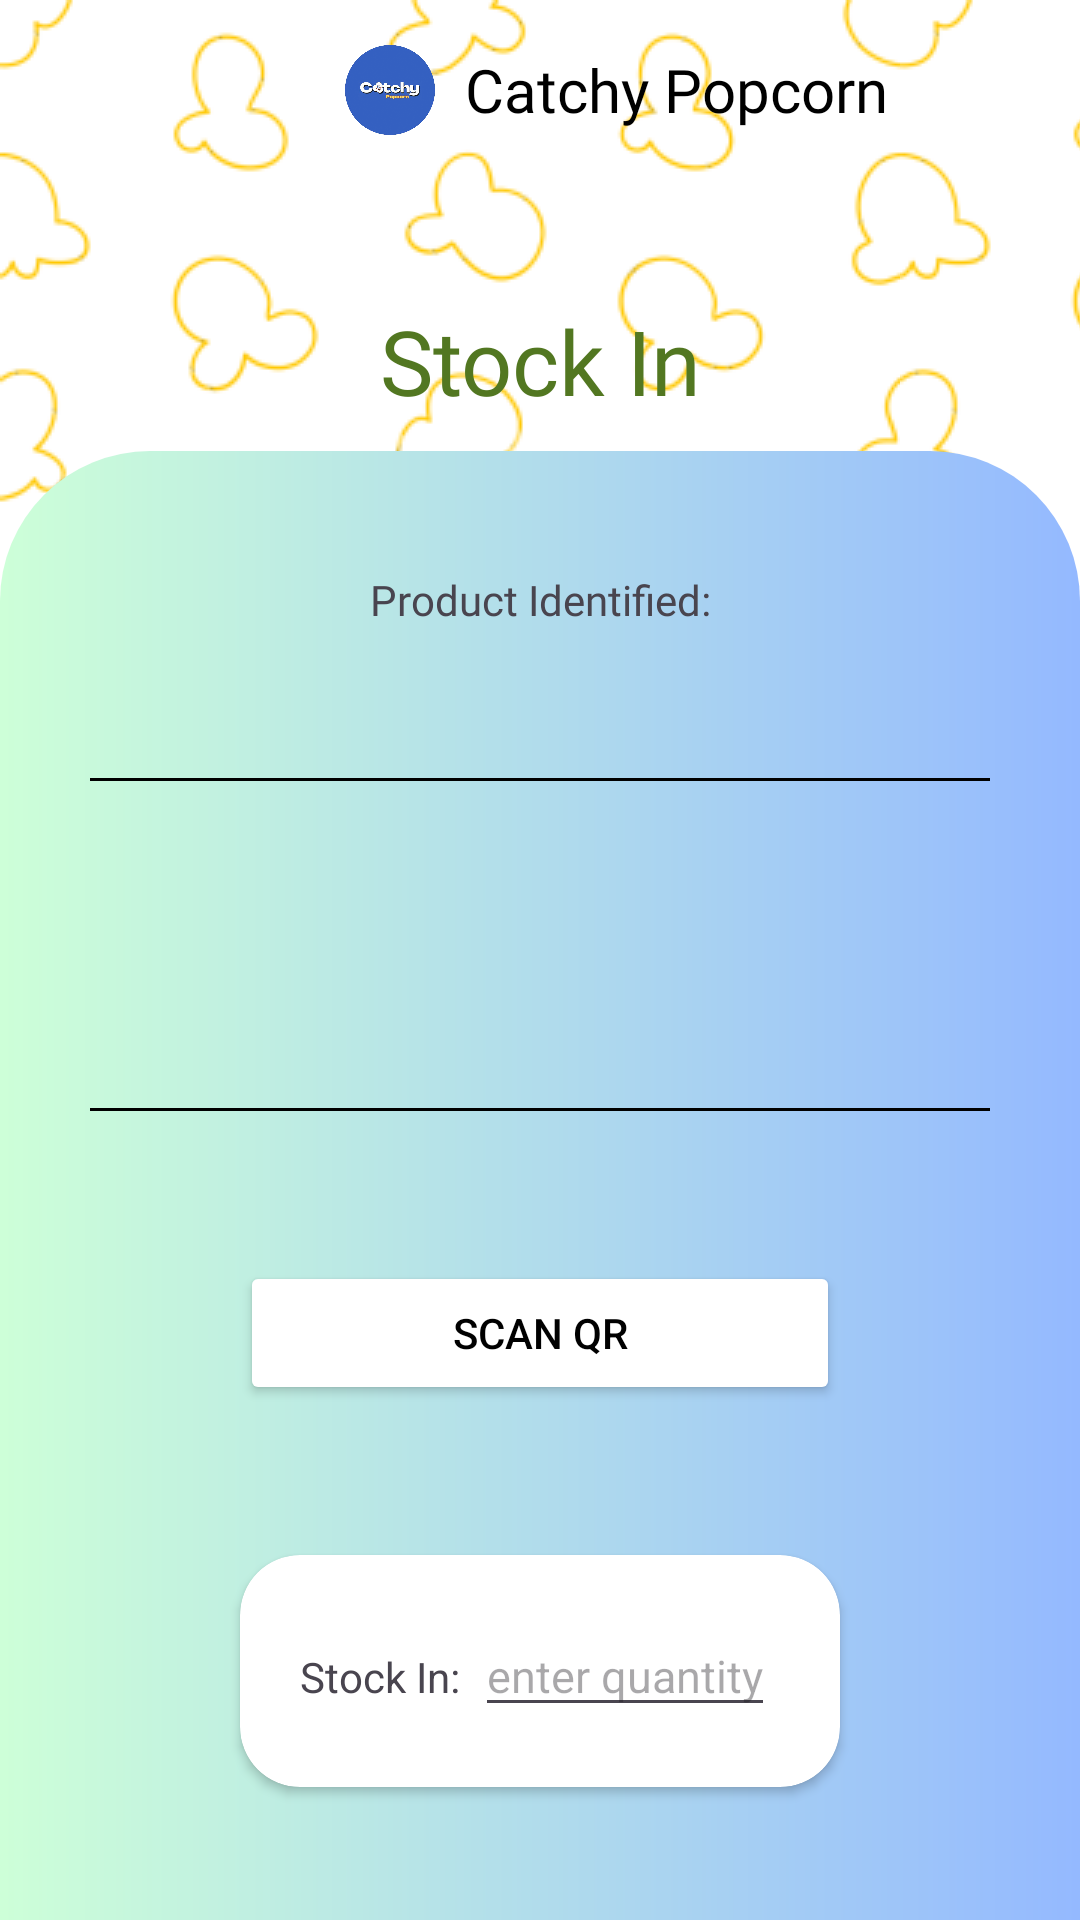

Here is an Android app screen rendered from its layout file. Give the layout XML and the strings, colors and styles it references.
<!-- AndroidManifest.xml: application theme Theme.CatchyPopcorn -->
<!-- res/layout/stockin.xml -->
<?xml version="1.0" encoding="utf-8"?>
<androidx.constraintlayout.widget.ConstraintLayout xmlns:android="http://schemas.android.com/apk/res/android"
    xmlns:app="http://schemas.android.com/apk/res-auto"
    xmlns:tools="http://schemas.android.com/tools"
    android:id="@+id/main"
    android:layout_width="match_parent"
    android:layout_height="match_parent"
    tools:context=".StockIn"
    android:fitsSystemWindows="true"
    android:background="@drawable/back">

    <include layout="@layout/toolbar"/>

    <View
        android:id="@+id/gradientBg"
        android:layout_width="match_parent"
        android:layout_height="700dp"
        android:layout_marginTop="10dp"
        android:background="@drawable/gradient_view"
        app:layout_constraintTop_toBottomOf="@id/stockin"
        app:layout_constraintLeft_toLeftOf="parent"
        app:layout_constraintRight_toRightOf="parent"/>

    <TextView
        android:id="@+id/stockin"
        android:layout_width="wrap_content"
        android:layout_height="wrap_content"
        android:layout_marginTop="100dp"
        android:fontFamily="@font/blinker_bold"
        android:gravity="center_horizontal"
        android:text="Stock In"
        android:textColor="@color/hijaugelap"
        android:textSize="30sp"
        app:layout_constraintLeft_toLeftOf="parent"
        app:layout_constraintRight_toRightOf="parent"
        app:layout_constraintTop_toTopOf="parent" />

    <TextView
        android:id="@+id/productidentified"
        android:layout_width="250dp"
        android:layout_height="wrap_content"
        android:layout_marginTop="50dp"
        android:fontFamily="@font/blinker_semibold"
        android:gravity="center"
        android:justificationMode="inter_word"
        android:text="Product Identified:"
        app:layout_constraintLeft_toLeftOf="parent"
        app:layout_constraintRight_toRightOf="parent"
        app:layout_constraintTop_toBottomOf="@id/stockin" />

    <View
        android:id="@+id/topView"
        android:layout_width="300dp"
        android:layout_height="1dp"
        android:layout_marginTop="50dp"
        android:background="@color/black"
        app:layout_constraintLeft_toLeftOf="parent"
        app:layout_constraintRight_toRightOf="parent"
        app:layout_constraintTop_toBottomOf="@id/productidentified" />

    <TextView
        android:id="@+id/stockIntext"
        android:layout_width="wrap_content"
        android:layout_height="wrap_content"
        app:layout_constraintLeft_toLeftOf="parent"
        app:layout_constraintRight_toRightOf="parent"
        app:layout_constraintTop_toBottomOf="@id/topView"
        android:layout_marginTop="40dp"
        android:textColor="@color/black"
        android:textSize="20dp"/>


    <View
        android:id="@+id/linebelow"
        android:layout_width="300dp"
        android:layout_height="1dp"
        android:layout_marginTop="160dp"
        android:background="@color/black"
        app:layout_constraintLeft_toLeftOf="parent"
        app:layout_constraintRight_toRightOf="parent"
        app:layout_constraintTop_toBottomOf="@id/productidentified" />

    <Button
        android:id="@+id/stockInScan"
        android:layout_width="200dp"
        android:layout_height="wrap_content"
        app:layout_constraintTop_toBottomOf="@id/linebelow"
        app:layout_constraintLeft_toLeftOf="parent"
        app:layout_constraintRight_toRightOf="parent"
        android:layout_marginTop="50dp"
        android:text="Scan QR"
        android:textColor="@color/black"
        android:backgroundTint="@color/white"/>

    <androidx.cardview.widget.CardView
        android:id="@+id/quantityCard"
        android:layout_width="200dp"
        android:layout_height="wrap_content"
        android:layout_marginTop="50dp"
        app:cardCornerRadius="20dp"
        app:layout_constraintLeft_toLeftOf="parent"
        app:layout_constraintRight_toRightOf="parent"
        app:layout_constraintTop_toBottomOf="@id/stockInScan">

        <LinearLayout
            android:layout_width="match_parent"
            android:layout_height="wrap_content"
            android:layout_gravity="center"
            android:orientation="vertical"
            android:padding="20dp">

            <LinearLayout
                android:layout_width="match_parent"
                android:layout_height="wrap_content"
                android:orientation="horizontal">

                <TextView
                    android:layout_width="wrap_content"
                    android:layout_height="wrap_content"
                    android:layout_marginRight="5dp"
                    android:text="Stock In:" />

                <EditText
                    android:id="@+id/quantityEditText"
                    android:layout_width="wrap_content"
                    android:layout_height="wrap_content"
                    android:hint="enter quantity"
                    android:textSize="15sp"/>
            </LinearLayout>
        </LinearLayout>

    </androidx.cardview.widget.CardView>

    <Button
        android:id="@+id/stockInBtn"
        android:layout_width="200dp"
        android:layout_height="wrap_content"
        app:layout_constraintTop_toBottomOf="@id/quantityCard"
        app:layout_constraintLeft_toLeftOf="parent"
        app:layout_constraintRight_toRightOf="parent"
        android:layout_marginTop="50dp"
        android:text="Stock In"
        android:textColor="@color/black"
        android:padding="20dp"
        android:backgroundTint="@color/white"/>


</androidx.constraintlayout.widget.ConstraintLayout>
<!-- res/layout/toolbar.xml (included above) -->
<?xml version="1.0" encoding="utf-8"?>
<RelativeLayout xmlns:android="http://schemas.android.com/apk/res/android"
    android:layout_width="match_parent"
    android:layout_height="match_parent">

    <RelativeLayout
        android:layout_width="match_parent"
        android:layout_height="wrap_content"
        android:padding="15dp">

        <ImageView
            android:id="@+id/backArrow"
            android:layout_width="wrap_content"
            android:layout_height="wrap_content"
            android:src="@drawable/round_arrow_back_24"/>

        <LinearLayout
            android:layout_width="wrap_content"
            android:layout_height="wrap_content"
            android:orientation="horizontal"
            android:layout_marginLeft="100dp">

            <ImageView
                android:layout_width="30dp"
                android:layout_height="30dp"
                android:layout_marginRight="10dp"
                android:src="@drawable/logo"/>
            <TextView
                android:id="@+id/pageTitle"
                android:layout_width="match_parent"
                android:layout_height="wrap_content"
                android:text="Catchy Popcorn"
                android:gravity="center"
                android:layout_gravity="center"
                android:textSize="20sp"
                android:fontFamily="@font/blinker_bold"
                android:textColor="@color/black"/>

        </LinearLayout>

    </RelativeLayout>

</RelativeLayout>
<!-- resources referenced by this layout -->
<resources>
  <color name="black">#FF000000</color>
  <color name="hijaugelap">#527721</color>
  <color name="white">#FFFFFFFF</color>
  <!-- drawable back (drawable) -->
  <?xml version="1.0" encoding="utf-8"?>
  <layer-list xmlns:android="http://schemas.android.com/apk/res/android">
      <item>
          <bitmap android:src="@drawable/top"  android:tileMode="repeat"  />
      </item>
  </layer-list>
  <!-- drawable gradient_view (drawable) -->
  <?xml version="1.0" encoding="utf-8"?>
  <shape android:shape="rectangle" xmlns:android="http://schemas.android.com/apk/res/android">
   <corners android:topRightRadius="50dp" android:topLeftRadius="50dp"/>
      <gradient android:startColor="#CDFFD8" android:endColor="#94B9FF"/>
  </shape>
  <!-- drawable logo: png bitmap (drawable, 188697 bytes) -->
  <style name="Theme.CatchyPopcorn" parent="Base.Theme.CatchyPopcorn" />
  <!-- drawable top: png bitmap (drawable, 23956 bytes) -->
  <style name="Base.Theme.CatchyPopcorn" parent="Theme.Material3.DayNight.NoActionBar">
          
          
      </style>
</resources>
